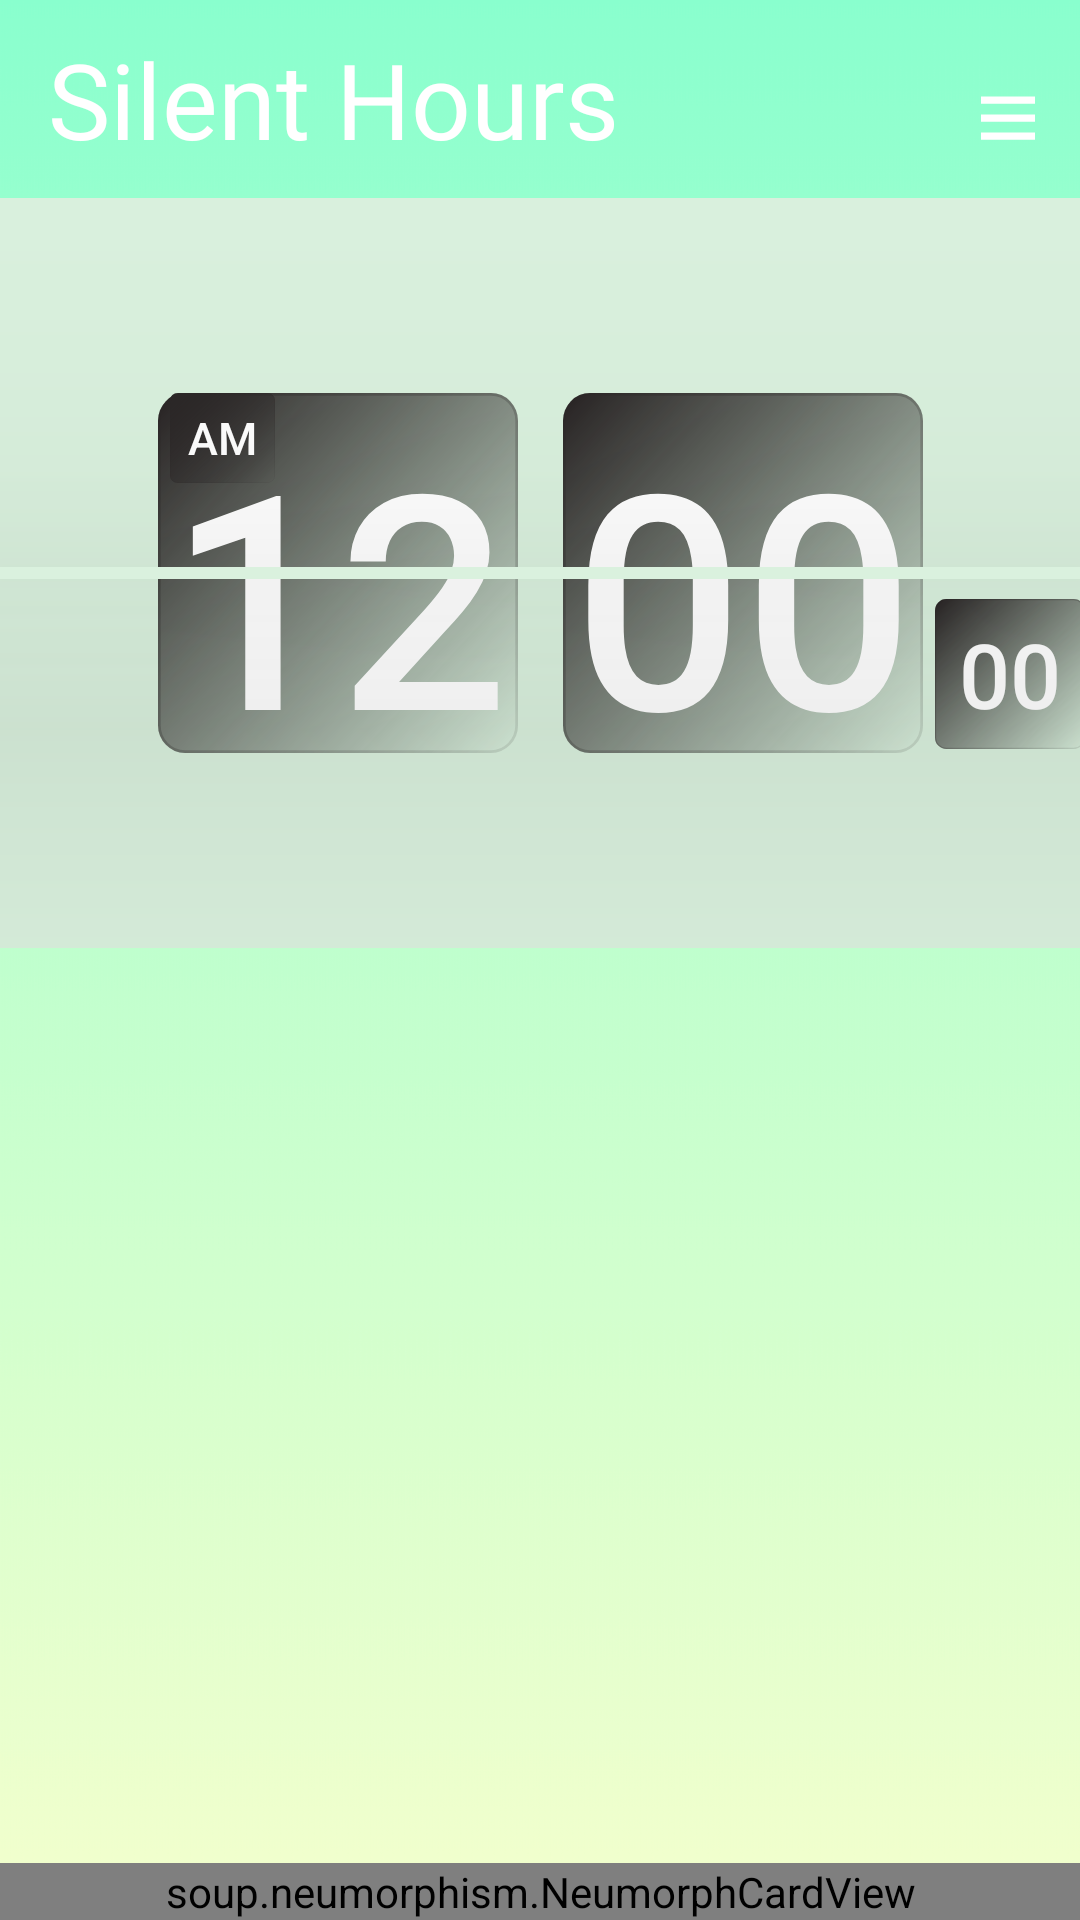

Here is an Android app screen rendered from its layout file. Give the layout XML and the strings, colors and styles it references.
<!-- AndroidManifest.xml: application theme Theme.SilentHours -->
<!-- res/layout/trail.xml -->
<?xml version="1.0" encoding="utf-8"?>
<androidx.coordinatorlayout.widget.CoordinatorLayout xmlns:android="http://schemas.android.com/apk/res/android"
    xmlns:app="http://schemas.android.com/apk/res-auto"
    xmlns:tools="http://schemas.android.com/tools"
    android:layout_width="match_parent"
    android:layout_height="match_parent"
    android:orientation="vertical"
    android:background="@drawable/limeade"
    tools:context=".ui.MainFragment">

    <LinearLayout
        android:layout_width="match_parent"
        android:layout_height="match_parent"
        android:orientation="vertical">

        <androidx.appcompat.widget.Toolbar
            android:id="@+id/toolBar"
            android:layout_width="match_parent"
            android:layout_height="wrap_content"
            app:layout_constraintTop_toTopOf="parent"
            app:layout_constraintLeft_toLeftOf="parent"
            app:layout_constraintRight_toRightOf="parent"
            android:padding="5dp"
            app:menu="@menu/settings"
            >

            <TextView
                android:layout_width="match_parent"
                android:layout_height="wrap_content"
                android:elevation="10dp"
                android:fontFamily="@font/sonsie_one"
                android:text="Silent Hours"
                android:textAppearance="@style/TextAppearance.AppCompat.Large"
                android:textColor="@color/white"
                android:textSize="35dp" />

        </androidx.appcompat.widget.Toolbar>

        <FrameLayout
            android:id="@+id/clock"
            android:layout_width="match_parent"
            android:background="@color/mainBackgroundColor"
            android:layout_height="250dp">

            <androidx.constraintlayout.widget.ConstraintLayout
                android:id="@+id/constraintLayout"
                android:layout_width="match_parent"
                android:layout_height="250dp"
                app:layout_constraintTop_toTopOf="parent"
                app:layout_constraintStart_toStartOf="parent"
                app:layout_constraintRight_toRightOf="parent">
                <Button
                    android:id="@+id/HourView"
                    android:layout_width="120dp"
                    android:layout_height="120dp"
                    android:text="12"
                    android:textColor="@color/white"
                    android:textSize="100sp"
                    android:textAlignment="center"
                    android:layout_marginEnd="5dp"
                    app:layout_constraintEnd_toStartOf="@+id/lineView"
                    app:layout_constraintTop_toTopOf="parent"
                    app:layout_constraintBottom_toBottomOf="parent"
                    android:background="@drawable/rectangle_1"
                    android:backgroundTint="@color/button_background"
                    />

                <Button
                    android:id="@+id/MinView"
                    android:layout_width="120dp"
                    android:layout_height="120dp"
                    android:text="00"
                    android:textColor="@color/white"
                    android:textSize="100sp"
                    android:textAlignment="center"
                    android:layout_marginStart="5dp"
                    app:layout_constraintStart_toEndOf="@+id/lineView"
                    app:layout_constraintTop_toTopOf="parent"
                    app:layout_constraintBottom_toBottomOf="parent"
                    android:background="@drawable/rectangle_1"
                    android:backgroundTint="@color/button_background"
                    />

                <View
                    android:id="@+id/midLine"
                    android:layout_width="match_parent"
                    android:layout_height="4dp"
                    android:layout_gravity="center"
                    android:background="@color/mainBackgroundColor"
                    app:layout_constraintBottom_toBottomOf="@id/constraintLayout"
                    app:layout_constraintTop_toTopOf="parent"
                    android:translationZ="100dp"
                    />

                <View
                    android:id="@+id/lineView"
                    android:layout_width="5dp"
                    android:layout_height="match_parent"
                    android:translationZ="100dp"
                    app:layout_constraintRight_toRightOf="parent"
                    app:layout_constraintLeft_toLeftOf="parent"
                    />

                <Button
                    android:id="@+id/SecView"
                    android:layout_width="50dp"
                    android:layout_height="50dp"
                    android:layout_marginStart="4dp"
                    android:layout_marginBottom="56dp"
                    android:background="@drawable/rectangle_1"
                    android:backgroundTint="@color/button_background"
                    android:text="00"
                    android:textAlignment="center"
                    android:textColor="@color/white"
                    android:textSize="30sp"
                    app:layout_constraintTop_toTopOf="@id/midLine"
                    app:layout_constraintBottom_toBottomOf="parent"
                    app:layout_constraintStart_toEndOf="@+id/MinView" />

                <Button
                    android:id="@+id/AmPmView"
                    android:layout_width="35dp"
                    android:layout_height="30dp"
                    android:layout_marginStart="4dp"
                    android:layout_marginBottom="56dp"
                    android:background="@drawable/rectangle_1"
                    android:backgroundTint="@color/button_background"
                    android:text="AM"
                    android:textSize="15sp"
                    android:textAlignment="center"
                    android:textColor="@color/white"
                    app:layout_constraintStart_toStartOf="@id/HourView"
                    app:layout_constraintTop_toTopOf="@+id/HourView"
                    />

            </androidx.constraintlayout.widget.ConstraintLayout>
        </FrameLayout>

    </LinearLayout>

    <include layout="@layout/persistent_bottom_sheet"/>

</androidx.coordinatorlayout.widget.CoordinatorLayout>
<!-- res/layout/persistent_bottom_sheet.xml (included above) -->
<?xml version="1.0" encoding="utf-8"?>
<LinearLayout xmlns:android="http://schemas.android.com/apk/res/android"
    xmlns:app="http://schemas.android.com/apk/res-auto"
    xmlns:tools="http://schemas.android.com/tools"
    android:id="@+id/persistent_bottom_sheet"
    android:layout_width="match_parent"
    android:layout_height="wrap_content"
    android:orientation="vertical"
    android:maxHeight="650dp"
    app:behavior_peekHeight="556dp"
    android:background="@color/trans"
    app:layout_behavior="com.google.android.material.bottomsheet.BottomSheetBehavior">

    <soup.neumorphism.NeumorphCardView
        android:layout_width="match_parent"
        android:layout_height="match_parent"
        >

        <LinearLayout
            android:layout_width="match_parent"
            android:layout_height="match_parent"
            android:orientation="vertical">
            <soup.neumorphism.NeumorphButton
                android:id="@+id/timeTable"
                android:layout_width="match_parent"
                android:layout_height="65dp"
                android:text="Show TimeTable"
                android:textAlignment="center"
                android:textAllCaps="false"
                android:textStyle="bold"
                android:textColor="@color/textColor"
                android:textSize="22sp"
                android:padding="15dp"
                app:neumorph_shadowColorLight="@color/black"
                android:backgroundTint="#44000000"
                />
            <soup.neumorphism.NeumorphButton
                android:id="@+id/add_Button"
                android:layout_width="match_parent"
                android:layout_height="65dp"
                android:text="Add Profile"
                android:textAlignment="center"
                android:textAllCaps="false"
                android:textStyle="bold"
                android:textColor="@color/textColor"
                android:textSize="22sp"
                android:padding="15dp"
                app:neumorph_shadowColorLight="@color/black"
                android:backgroundTint="#44000000"
                />

            <androidx.recyclerview.widget.RecyclerView
                android:id="@+id/recyclerView"

                android:layout_gravity="bottom"
                android:layout_width="match_parent"
                android:layout_height="wrap_content" />
        </LinearLayout>
    </soup.neumorphism.NeumorphCardView>


</LinearLayout>
<!-- resources referenced by this layout -->
<resources>
  <color name="black">#FF000000</color>
  <color name="button_background">#2B2727</color>
  <color name="mainBackgroundColor">#DAF1DE</color>
  <color name="textColor">#FF000000</color>
  <color name="trans">#00000000 </color>
  <color name="white">#FFFFFFFF</color>
  <!-- drawable limeade: png bitmap (drawable, 18843 bytes) -->
  <!-- drawable rectangle_1 (drawable) -->
  <vector xmlns:android="http://schemas.android.com/apk/res/android"
      xmlns:aapt="http://schemas.android.com/aapt"
      android:width="120dp"
      android:height="120dp"
      android:viewportWidth="266"
      android:viewportHeight="259">
    <path
        android:pathData="M20,0L246,0A20,20 0,0 1,266 20L266,239A20,20 0,0 1,246 259L20,259A20,20 0,0 1,0 239L0,20A20,20 0,0 1,20 0z">
      <aapt:attr name="android:fillColor">
        <gradient 
            android:startX="5"
            android:startY="9"
            android:endX="266"
            android:endY="259"
            android:type="linear">
          <item android:offset="0" android:color="#FFEFEFEF"/>
          <item android:offset="1" android:color="#00EFEFEF"/>
        </gradient>
      </aapt:attr>
    </path>
    <path
        android:pathData="M20,1L246,1A19,19 0,0 1,265 20L265,239A19,19 0,0 1,246 258L20,258A19,19 0,0 1,1 239L1,20A19,19 0,0 1,20 1z"
        android:strokeWidth="2"
        android:fillColor="#00000000">
      <aapt:attr name="android:strokeColor">
        <gradient 
            android:startX="0"
            android:startY="0"
            android:endX="266"
            android:endY="259"
            android:type="linear">
          <item android:offset="0" android:color="#66FFFFFF"/>
          <item android:offset="1" android:color="#19FFFFFF"/>
        </gradient>
      </aapt:attr>
    </path>
  </vector>
  <style name="Theme.SilentHours" parent="Base.Theme.SilentHours" />
  <style name="Base.Theme.SilentHours" parent="Theme.Material3.DayNight.NoActionBar">
          
          
      </style>
</resources>
